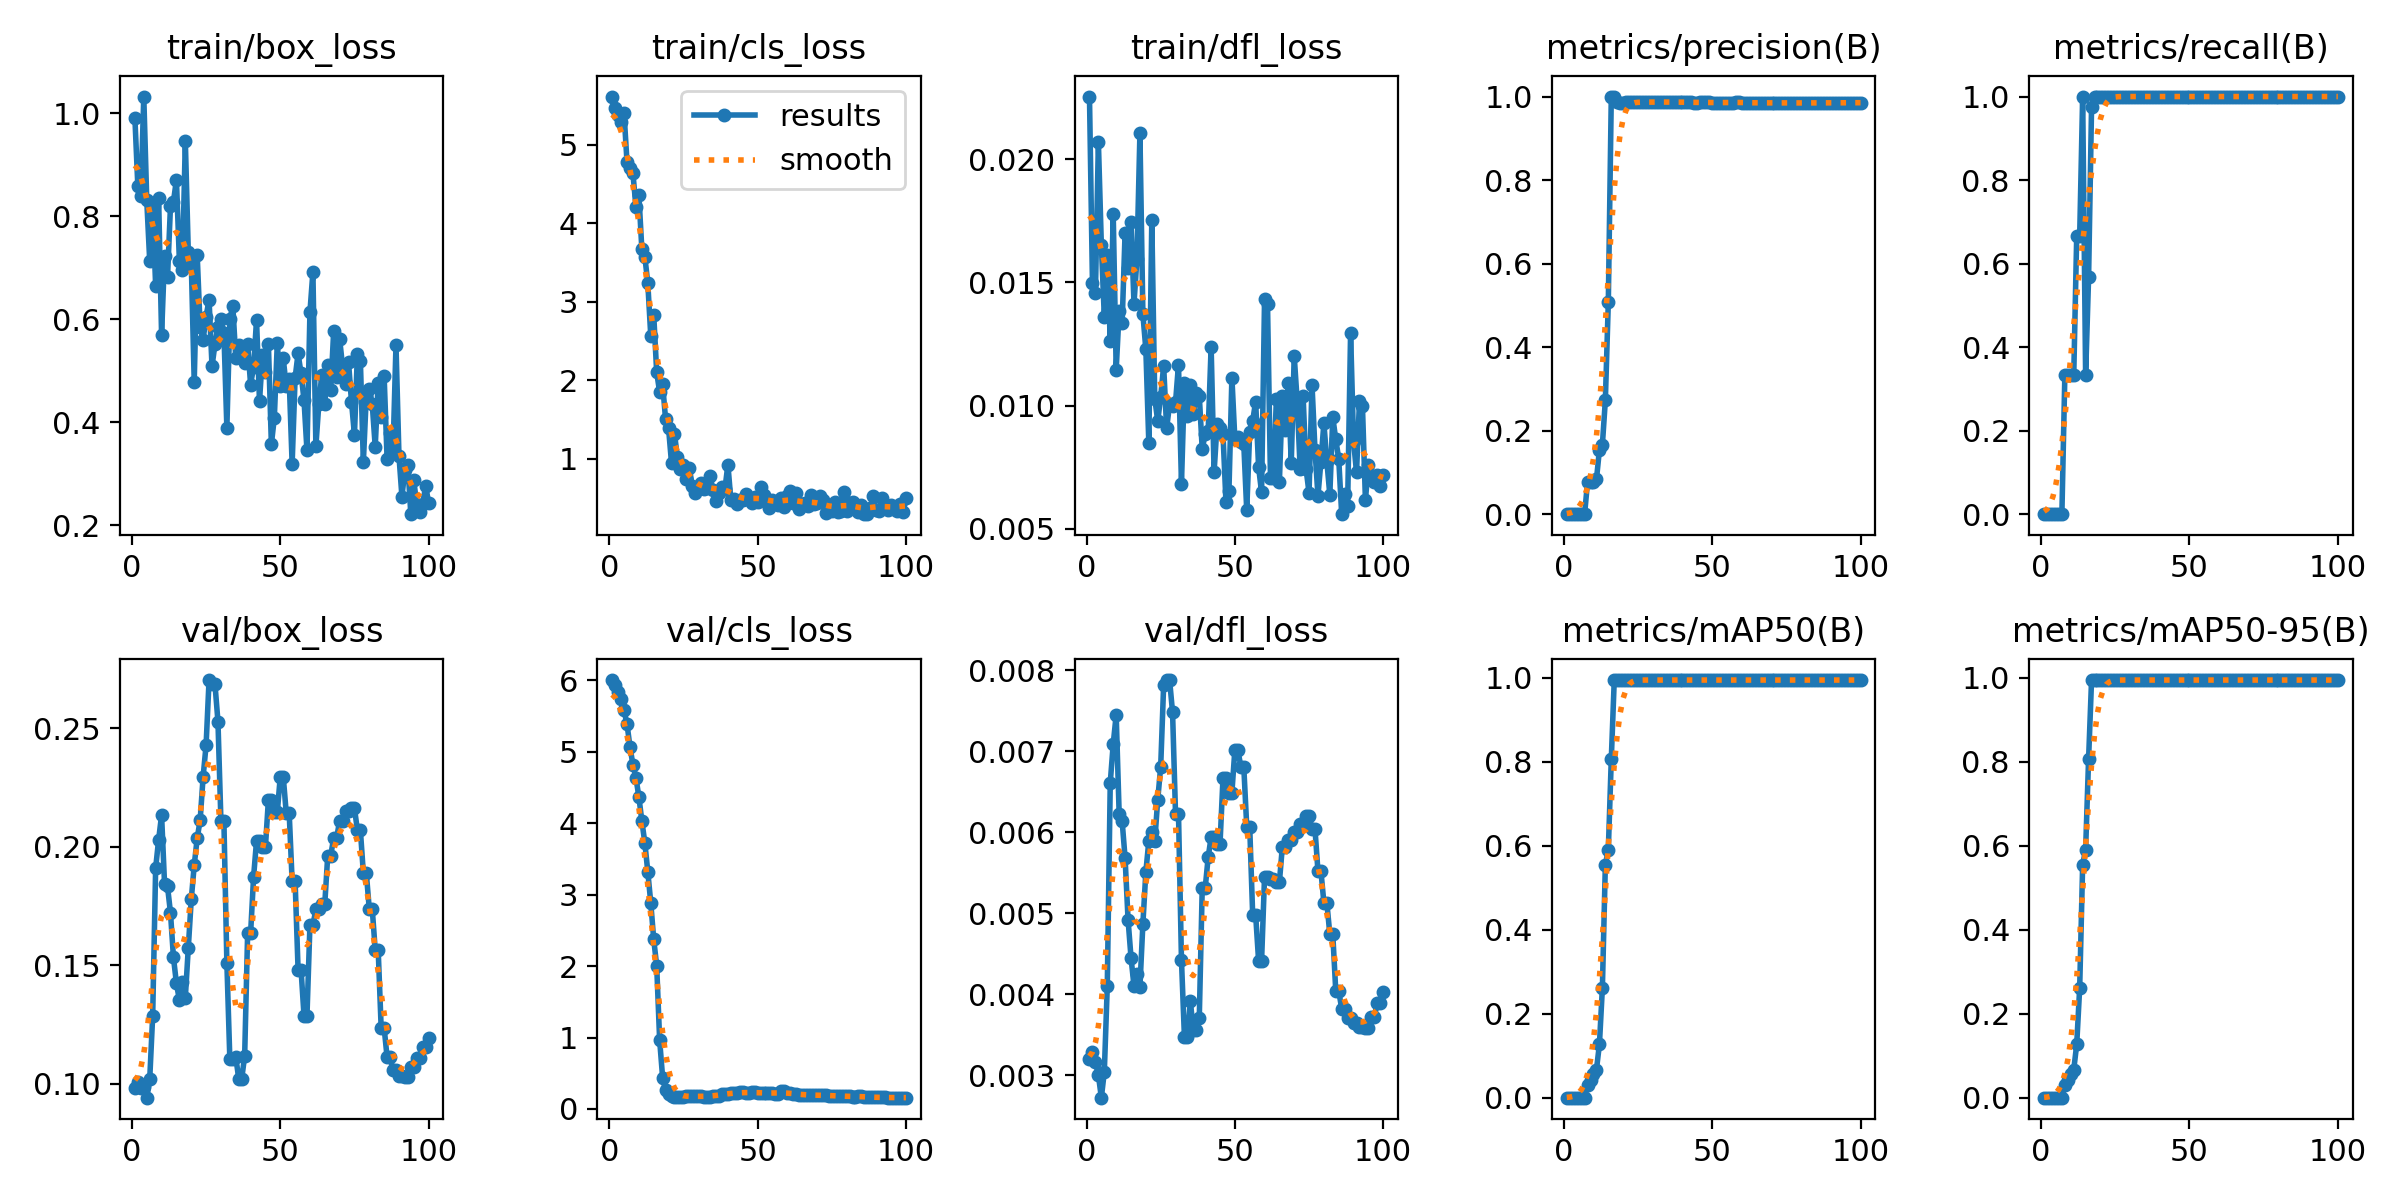

Data behind this chart, as committed beside it:
epoch, time, train/box_loss, train/cls_loss, train/dfl_loss, metrics/precision(B), metrics/recall(B), metrics/mAP50(B), metrics/mAP50-95(B), val/box_loss, val/cls_loss, val/dfl_loss, lr/pg0, lr/pg1, lr/pg2
1, 20.91, 0.9911, 5.618, 0.02254, 0, 0, 0, 0, 0.09841, 6.006, 0.0032, 1.19e-06, 1.19e-06, 1.19e-06
2, 41.29, 0.8575, 5.473, 0.01499, 0, 0, 0, 0, 0.1006, 5.94, 0.00328, 3.53466e-06, 3.53466e-06, 3.53466e-06
3, 57.47, 0.8395, 5.385, 0.01456, 0, 0, 0, 0, 0.09826, 5.841, 0.00316, 5.83219e-06, 5.83219e-06, 5.83219e-06
4, 73.52, 1.032, 5.295, 0.0207, 0, 0, 0, 0, 0.09865, 5.735, 0.003, 8.0826e-06, 8.0826e-06, 8.0826e-06
5, 89.81, 0.831, 5.404, 0.01651, 0, 0, 0, 0, 0.09415, 5.581, 0.00272, 1.02859e-05, 1.02859e-05, 1.02859e-05
6, 105.5, 0.7131, 4.781, 0.0136, 0, 0, 0, 0, 0.1019, 5.389, 0.00304, 1.2442e-05, 1.2442e-05, 1.2442e-05
7, 121.7, 0.8154, 4.709, 0.01611, 0, 0, 0, 0, 0.1288, 5.07, 0.0041, 1.45511e-05, 1.45511e-05, 1.45511e-05
8, 138.3, 0.6647, 4.637, 0.01261, 0.07692, 0.3333, 0.03045, 0.03045, 0.191, 4.817, 0.00661, 1.6613e-05, 1.6613e-05, 1.6613e-05
9, 154.5, 0.8347, 4.211, 0.01777, 0.07692, 0.3333, 0.04188, 0.04188, 0.203, 4.641, 0.00709, 1.86278e-05, 1.86278e-05, 1.86278e-05
10, 170.8, 0.5695, 4.358, 0.01146, 0.07692, 0.3333, 0.05583, 0.05583, 0.2134, 4.368, 0.00745, 2.05954e-05, 2.05954e-05, 2.05954e-05
11, 186.9, 0.7235, 3.67, 0.01384, 0.08333, 0.3333, 0.067, 0.067, 0.1844, 4.034, 0.00623, 2.2516e-05, 2.2516e-05, 2.2516e-05
12, 204.3, 0.6816, 3.577, 0.01334, 0.1538, 0.6667, 0.127, 0.127, 0.1833, 3.728, 0.00614, 2.43894e-05, 2.43894e-05, 2.43894e-05
13, 220.1, 0.8198, 3.241, 0.01701, 0.1667, 0.6667, 0.2618, 0.2618, 0.1721, 3.325, 0.00568, 2.62157e-05, 2.62157e-05, 2.62157e-05
14, 236, 0.8282, 2.569, 0.01559, 0.2727, 1, 0.555, 0.555, 0.1533, 2.888, 0.00492, 2.79949e-05, 2.79949e-05, 2.79949e-05
15, 251.2, 0.8703, 2.833, 0.01746, 0.5078, 0.3333, 0.5907, 0.5907, 0.1424, 2.374, 0.00445, 2.97269e-05, 2.97269e-05, 2.97269e-05
16, 267.2, 0.7131, 2.102, 0.01414, 1, 0.5668, 0.8064, 0.8064, 0.1354, 2.006, 0.0041, 3.14118e-05, 3.14118e-05, 3.14118e-05
17, 282.8, 0.6963, 1.848, 0.01597, 1, 0.9751, 0.995, 0.995, 0.1432, 0.9615, 0.00425, 3.30496e-05, 3.30496e-05, 3.30496e-05
18, 300.6, 0.9459, 1.946, 0.02105, 0.9861, 1, 0.995, 0.995, 0.1364, 0.4398, 0.00409, 3.46403e-05, 3.46403e-05, 3.46403e-05
19, 317.3, 0.7304, 1.501, 0.01371, 0.9848, 1, 0.995, 0.995, 0.1573, 0.2638, 0.00487, 3.61839e-05, 3.61839e-05, 3.61839e-05
20, 333.5, 0.7109, 1.388, 0.01228, 0.9857, 1, 0.995, 0.995, 0.1778, 0.2026, 0.00551, 3.76803e-05, 3.76803e-05, 3.76803e-05
21, 349, 0.4781, 0.943, 0.00848, 0.9862, 1, 0.995, 0.995, 0.1922, 0.1754, 0.00589, 3.91296e-05, 3.91296e-05, 3.91296e-05
22, 366.9, 0.7241, 1.315, 0.01753, 0.9866, 1, 0.995, 0.995, 0.2036, 0.1686, 0.006, 4.05318e-05, 4.05318e-05, 4.05318e-05
23, 382.9, 0.5841, 1.015, 0.01029, 0.9866, 1, 0.995, 0.995, 0.2113, 0.1694, 0.00589, 4.18868e-05, 4.18868e-05, 4.18868e-05
24, 398.6, 0.5604, 0.8706, 0.00938, 0.9866, 1, 0.995, 0.995, 0.2296, 0.1683, 0.0064, 4.31947e-05, 4.31947e-05, 4.31947e-05
25, 413.9, 0.6052, 0.9239, 0.01036, 0.9865, 1, 0.995, 0.995, 0.2429, 0.1699, 0.00681, 4.44555e-05, 4.44555e-05, 4.44555e-05
26, 429.4, 0.6381, 0.7374, 0.01162, 0.9866, 1, 0.995, 0.995, 0.2704, 0.1768, 0.00782, 4.56692e-05, 4.56692e-05, 4.56692e-05
27, 445, 0.5087, 0.8744, 0.00909, 0.9866, 1, 0.995, 0.995, 0.2685, 0.1779, 0.00788, 4.68358e-05, 4.68358e-05, 4.68358e-05
28, 461.3, 0.5519, 0.6572, 0.01005, 0.9866, 1, 0.995, 0.995, 0.2685, 0.1779, 0.00788, 4.79552e-05, 4.79552e-05, 4.79552e-05
29, 476.9, 0.5853, 0.5563, 0.00999, 0.9868, 1, 0.995, 0.995, 0.2529, 0.1802, 0.00748, 4.90275e-05, 4.90275e-05, 4.90275e-05
30, 492.8, 0.6, 0.6211, 0.01013, 0.9867, 1, 0.995, 0.995, 0.211, 0.1782, 0.00623, 5.00527e-05, 5.00527e-05, 5.00527e-05
31, 508.6, 0.5737, 0.6889, 0.01167, 0.9867, 1, 0.995, 0.995, 0.211, 0.1782, 0.00623, 5.10308e-05, 5.10308e-05, 5.10308e-05
32, 524.3, 0.3898, 0.6127, 0.00684, 0.9867, 1, 0.995, 0.995, 0.1511, 0.1729, 0.00442, 5.19617e-05, 5.19617e-05, 5.19617e-05
33, 540, 0.5996, 0.6211, 0.01091, 0.9868, 1, 0.995, 0.995, 0.1105, 0.1706, 0.00347, 5.28455e-05, 5.28455e-05, 5.28455e-05
34, 555.6, 0.6263, 0.7728, 0.00957, 0.9868, 1, 0.995, 0.995, 0.1105, 0.1706, 0.00347, 5.36822e-05, 5.36822e-05, 5.36822e-05
35, 571.8, 0.5252, 0.597, 0.01085, 0.9868, 1, 0.995, 0.995, 0.1115, 0.1784, 0.00391, 5.44718e-05, 5.44718e-05, 5.44718e-05
36, 587.7, 0.5494, 0.4644, 0.00968, 0.9867, 1, 0.995, 0.995, 0.102, 0.1859, 0.00355, 5.52142e-05, 5.52142e-05, 5.52142e-05
37, 604.6, 0.5366, 0.5584, 0.01052, 0.9867, 1, 0.995, 0.995, 0.102, 0.1859, 0.00355, 5.59095e-05, 5.59095e-05, 5.59095e-05
38, 621.4, 0.516, 0.6384, 0.01041, 0.9869, 1, 0.995, 0.995, 0.1118, 0.2089, 0.0037, 5.65577e-05, 5.65577e-05, 5.65577e-05
39, 638, 0.5514, 0.6132, 0.00824, 0.9866, 1, 0.995, 0.995, 0.1634, 0.2163, 0.00531, 5.71588e-05, 5.71588e-05, 5.71588e-05
40, 654.6, 0.4733, 0.9241, 0.00885, 0.9866, 1, 0.995, 0.995, 0.1634, 0.2163, 0.00531, 5.77127e-05, 5.77127e-05, 5.77127e-05
41, 670.6, 0.5071, 0.4716, 0.00897, 0.9868, 1, 0.995, 0.995, 0.1872, 0.2204, 0.00569, 5.82196e-05, 5.82196e-05, 5.82196e-05
42, 686.2, 0.5986, 0.4886, 0.01239, 0.9865, 1, 0.995, 0.995, 0.2025, 0.2232, 0.00594, 5.86793e-05, 5.86793e-05, 5.86793e-05
43, 701.9, 0.4411, 0.4168, 0.00731, 0.9865, 1, 0.995, 0.995, 0.2025, 0.2232, 0.00594, 5.90918e-05, 5.90918e-05, 5.90918e-05
44, 717.4, 0.5305, 0.4708, 0.00925, 0.9853, 1, 0.995, 0.995, 0.2, 0.2362, 0.00586, 5.94573e-05, 5.94573e-05, 5.94573e-05
45, 733, 0.4968, 0.4692, 0.00909, 0.9853, 1, 0.995, 0.995, 0.2, 0.2362, 0.00586, 5.97756e-05, 5.97756e-05, 5.97756e-05
46, 748.5, 0.5513, 0.5496, 0.00884, 0.9861, 1, 0.995, 0.995, 0.2198, 0.228, 0.00667, 6.00468e-05, 6.00468e-05, 6.00468e-05
47, 764.1, 0.3573, 0.4839, 0.00609, 0.9861, 1, 0.995, 0.995, 0.2198, 0.228, 0.00667, 6.02709e-05, 6.02709e-05, 6.02709e-05
48, 779.6, 0.409, 0.4296, 0.00654, 0.9858, 1, 0.995, 0.995, 0.2146, 0.2307, 0.00649, 6.04478e-05, 6.04478e-05, 6.04478e-05
49, 794.9, 0.5538, 0.5044, 0.01114, 0.9858, 1, 0.995, 0.995, 0.2146, 0.2307, 0.00649, 6.05777e-05, 6.05777e-05, 6.05777e-05
50, 810.5, 0.4697, 0.441, 0.00863, 0.9856, 1, 0.995, 0.995, 0.2297, 0.23, 0.00702, 6.06604e-05, 6.06604e-05, 6.06604e-05
51, 827.1, 0.5239, 0.6374, 0.00874, 0.9856, 1, 0.995, 0.995, 0.2297, 0.23, 0.00702, 6.0095e-05, 6.0095e-05, 6.0095e-05
52, 846.4, 0.4703, 0.539, 0.00852, 0.9856, 1, 0.995, 0.995, 0.2144, 0.2233, 0.00681, 5.89169e-05, 5.89169e-05, 5.89169e-05
53, 862.4, 0.4846, 0.4603, 0.00846, 0.9856, 1, 0.995, 0.995, 0.2144, 0.2233, 0.00681, 5.77388e-05, 5.77388e-05, 5.77388e-05
54, 878.8, 0.3194, 0.3641, 0.00575, 0.9852, 1, 0.995, 0.995, 0.1855, 0.2196, 0.00607, 5.65607e-05, 5.65607e-05, 5.65607e-05
55, 894.7, 0.4861, 0.4661, 0.00895, 0.9852, 1, 0.995, 0.995, 0.1855, 0.2196, 0.00607, 5.53826e-05, 5.53826e-05, 5.53826e-05
56, 911.4, 0.5335, 0.4372, 0.00938, 0.9852, 1, 0.995, 0.995, 0.1482, 0.2088, 0.00498, 5.42045e-05, 5.42045e-05, 5.42045e-05
57, 928.6, 0.4948, 0.4031, 0.01017, 0.9852, 1, 0.995, 0.995, 0.1482, 0.2088, 0.00498, 5.30264e-05, 5.30264e-05, 5.30264e-05
58, 944.6, 0.4433, 0.5019, 0.00751, 0.9876, 1, 0.995, 0.995, 0.1288, 0.2543, 0.00441, 5.18483e-05, 5.18483e-05, 5.18483e-05
59, 961.7, 0.3454, 0.3852, 0.00648, 0.9876, 1, 0.995, 0.995, 0.1288, 0.2543, 0.00441, 5.06702e-05, 5.06702e-05, 5.06702e-05
60, 979.8, 0.614, 0.5256, 0.01432, 0.9851, 1, 0.995, 0.995, 0.167, 0.2171, 0.00545, 4.94921e-05, 4.94921e-05, 4.94921e-05
... 40 more rows
